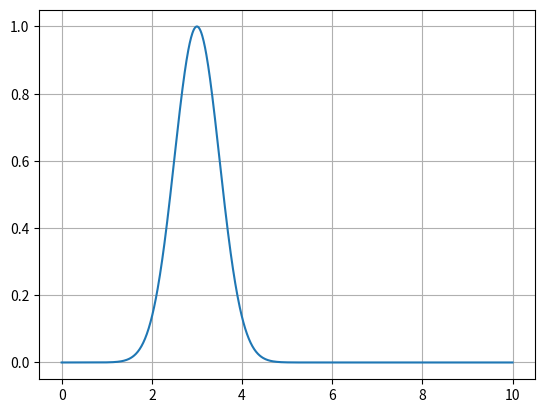
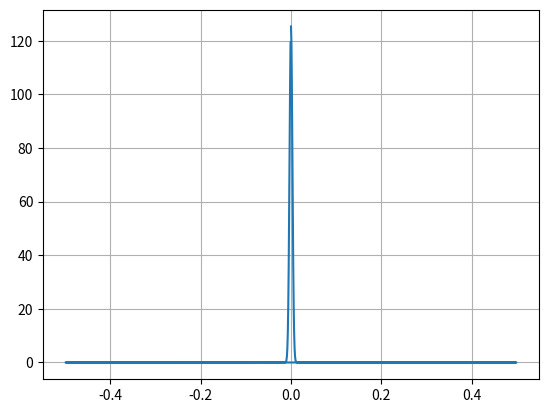

The matplotlib source for these figures, in order:
import numpy as np
import matplotlib.pyplot as plt

t = np.linspace(0, 10, num=1001)
t0 = 3
s0 = 0.5

gauss = np.exp( - np.power(t- t0,2)/(2*s0**2))


plt.figure()
plt.plot(t, gauss)
plt.grid()

plt.figure()

freq = np.fft.fftfreq(len(gauss))
gaussf = np.fft.fft(gauss) # Hace la transformada de fourier

plt.plot(freq, np.abs(gaussf))
plt.grid()
plt.show()